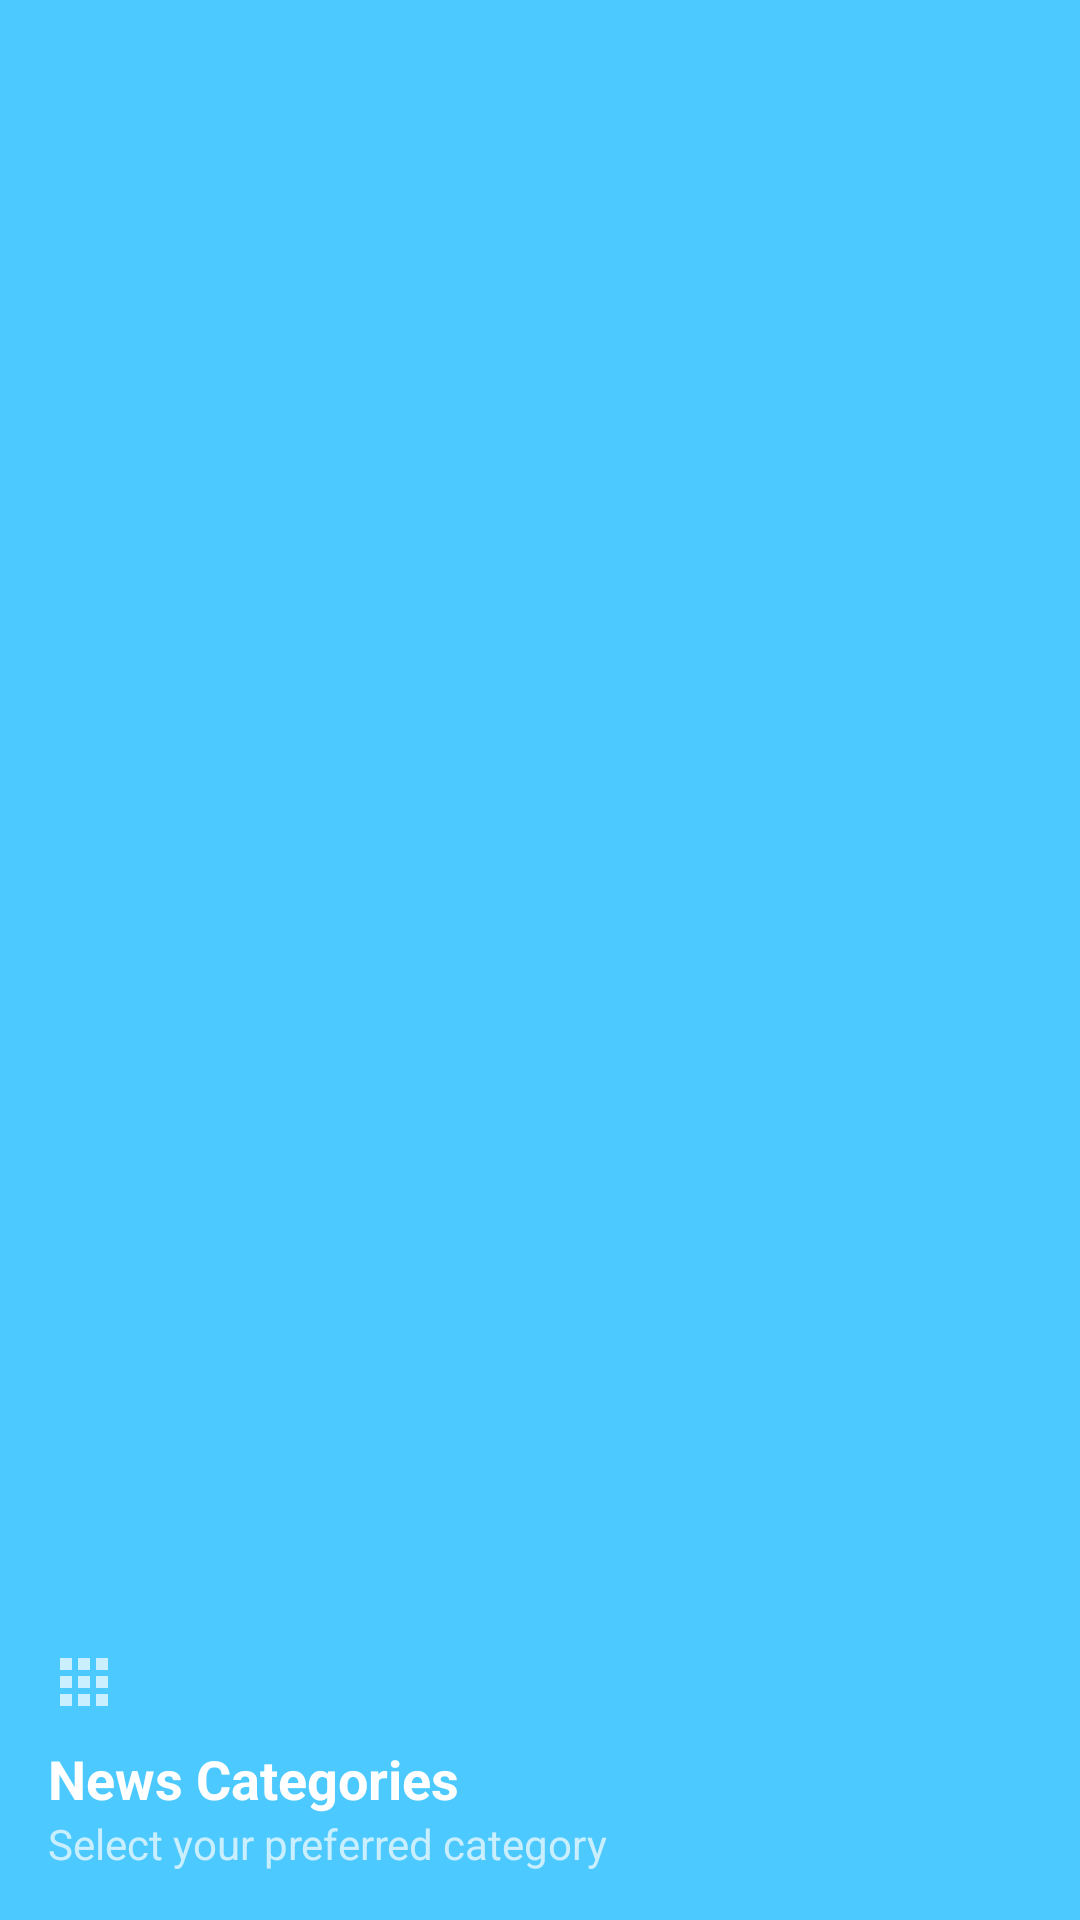

The Android layout XML behind this screen, and the referenced resources:
<!-- AndroidManifest.xml: application theme Theme.NewsAppliaction -->
<!-- res/layout/nav_header.xml -->
<?xml version="1.0" encoding="utf-8"?>
<LinearLayout xmlns:android="http://schemas.android.com/apk/res/android"
    android:layout_width="match_parent"
    android:layout_height="110dp"
    android:background="@color/colorPrimary"
    android:gravity="bottom"
    android:orientation="vertical"
    android:padding="16dp"
    android:theme="@style/ThemeOverlay.AppCompat.Dark">

    <ImageView
        android:layout_width="wrap_content"
        android:layout_height="wrap_content"
        android:src="@drawable/ic_all" />

    <TextView
        android:layout_width="wrap_content"
        android:layout_height="wrap_content"
        android:paddingTop="8dp"
        android:text="News Categories"
        android:textAppearance="@style/TextAppearance.AppCompat.Body1"
        android:textSize="18sp"
        android:textStyle="bold" />

    <TextView
        android:layout_width="wrap_content"
        android:layout_height="wrap_content"
        android:text="Select your preferred category" />

</LinearLayout>
<!-- resources referenced by this layout -->
<resources>
  <color name="colorPrimary">#4CC9FE</color>
  <!-- drawable ic_all (drawable) -->
  <?xml version="1.0" encoding="utf-8"?>
  <vector xmlns:android="http://schemas.android.com/apk/res/android"
      android:width="24dp"
      android:height="24dp"
      android:viewportWidth="24"
      android:viewportHeight="24"
      android:tint="?attr/colorControlNormal">
      <path
          android:fillColor="@android:color/black"
          android:pathData="M4,8h4L8,4L4,4v4zM10,20h4v-4h-4v4zM4,20h4v-4L4,16v4zM4,14h4v-4L4,10v4zM10,14h4v-4h-4v4zM16,4v4h4L20,4h-4zM10,8h4L14,4h-4v4zM16,14h4v-4h-4v4zM16,20h4v-4h-4v4z"/>
  </vector>
  <style name="Theme.NewsAppliaction" parent="Base.Theme.NewsAppliaction" />
  <style name="Base.Theme.NewsAppliaction" parent="Theme.Material3.DayNight.NoActionBar">
          
          
      </style>
</resources>
